pico-8 play session: mixed d-pad (fixed 12-tick cycle)

[t = 1 s] mixed d-pad (1.2s cycle ×~1): → ← ↑ ↓ + 🅾/❎ taps, ~1s
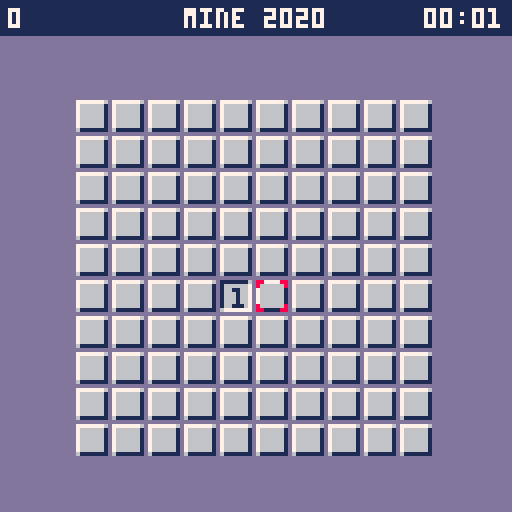
[t = 6 s] mixed d-pad (1.2s cycle ×~5): → ← ↑ ↓ + 🅾/❎ taps, ~6s
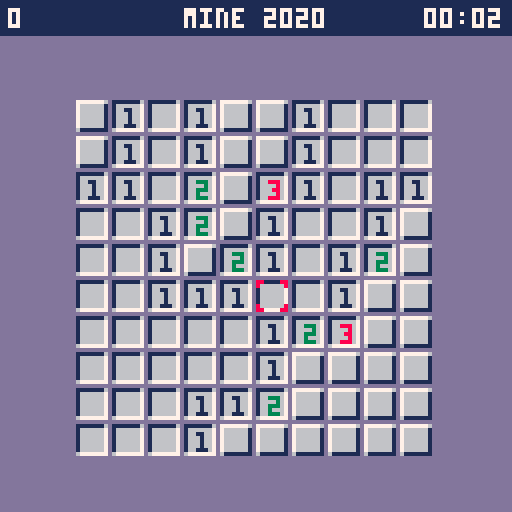
[t = 8 s] mixed d-pad (1.2s cycle ×~6): → ← ↑ ↓ + 🅾/❎ taps, ~8s
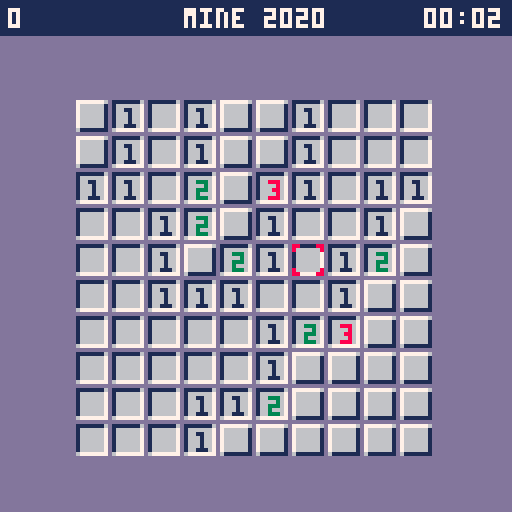

pico-8 cartridge
version 29
__lua__

function _init(size,bombs,selected_size_and_bombs,sound_enable)
    make_game()
    make_sound_manager(sound_enable)
    make_intro()
    make_board(size,bombs)
    make_cursor(flr(board.size/2-1),flr(board.size/2))
    make_cursor_2(flr(board.size/2),flr(board.size/2))
    make_timer()
    make_hud(timer)
    make_menu()
    make_options_menu(selected_size_and_bombs,sound_manager.sound_enable)
end

function _update()
    if game.state==0 then
        intro:update()
        menu:update()
    elseif game.state==1 then
        cursor:action()
        if game.players==2 then cursor_2:action() end
        timer:update()
    elseif game.state==2 then
        if any_key() then
            _init(board.size,board.total_bombs,options_menu.menu_items[1].selected,sound_manager.sound_enable)
        end
    elseif game.state==3 then
        if any_key() then
            _init(board.size,board.total_bombs,options_menu.menu_items[1].selected,sound_manager.sound_enable)
        end
    elseif game.state==4 then
        intro:update()
        options_menu:update()
    elseif game.state==5 then
    end
end

function _draw()
    if game.state==0 then
        intro:draw()
        menu:draw()
    elseif game.state==1 then
        board:draw()
        cursor:draw()
        if game.players==2 then cursor_2:draw() end
        hud:draw()
    elseif game.state==2 or game.state==3 then
        hud:draw()
        cursor:draw()
        if game.players==2 then cursor_2:draw() end
    elseif game.state==4 then
        intro:draw()
        options_menu:draw()
    elseif game.state==5 then
    end
end

function make_game()
    --- game_state=0 is intro
    --- game_state=1 game
    --- game_state=2 is gameover loose
    --- game_state=3 is gameover win
    --- game_state=4 is options
    --- game_state=5 is credits
    game={
        state=0,
        start=0,
        players=1
    }
end

function make_intro()
    cls(13)
    intro={
        draw=function(self)
            spr(2,10,10)
            spr(2,20,10)
            spr(3,20,10)
            spr(5,30,10)
            print(".mine 2020", 40,12,7)
            spr(2,110,100)
            spr(2,100,110)
            spr(2,110,110)
            print("(c) 2020 lucas dima", 10,112,6)
        end,
        update=function(self)
            -- if any_key() then
            --     cls(13)
            --     game_state=1
            -- end
        end
    }
end

function make_menu()
    menu={
        bg_color=13,
        font_color=6,
        bg_color_selected=1,
        font_color_selected=7,
        selected=1,
        vertical_margin=2,
        horizontal_margin=3,
        menu_items={
            '1 player game',
            '2 players game',
            'options',
            'credits',
        },
        full_width=0,
        full_height=0,
        draw=function(self)
            local start_x=(128-self.full_width)/2
            local start_y=(128-self.full_height)/2
            local line_height=5+self.vertical_margin*2
            for i,menu_element in pairs(self.menu_items) do
                local font_color=self.font_color
                local bg_color=self.bg_color
                if i==self.selected then
                    font_color=self.font_color_selected
                    bg_color=self.bg_color_selected
                end
                local text_width=(#menu_element*4-2)
                rectfill(start_x,start_y+line_height*(i-1)+1,start_x+self.full_width,start_y+line_height*i,bg_color)
                print(menu_element,(128-text_width)/2,(start_y+line_height*(i-1)+1)+self.vertical_margin,font_color)
            end
        end,
        set_full_width=function(self)
            local max_width=0
            for menu_element in all(self.menu_items) do
                if #menu_element>max_width then
                    max_width=#menu_element
                end
            end
            self.full_width=max_width*4+self.horizontal_margin*2-2
        end,
        set_full_height=function(self)
            self.full_height=#self.menu_items*(5+self.vertical_margin*2)
        end,
        update=function(self)
            if (btnp(2) and self.selected>1) self.selected-=1
            if (btnp(3) and self.selected<#self.menu_items) self.selected+=1
            if (btnp(4) or btnp(5)) then
                cls(13)
                if self.selected==1then
                    game.state=1
                    game.players=1
                    sound_manager:play_start()
                elseif self.selected==2 then
                    game.state=1
                    game.players=2
                    sound_manager:play_start()
                elseif self.selected==3 then
                    game.state=4
                end
            end
        end,
    }
    menu:set_full_width()
    menu:set_full_height()
end

function make_board_size_and_bombs_menu_item(selected)
    if selected==nil then selected=7 end
    local name=''
    local option_display={
        ' 5x5 - 5 bombs ',
        ' 5x5 - 10 bombs ',
        ' 5x5 - 20 bombs ',
        ' 8x8 - 10 bombs',
        ' 8x8 - 20 bombs',
        ' 8x8 - 30 bombs',
        ' 10x10 - 10 bombs',
        ' 10x10 - 30 bombs',
        ' 10x10 - 50 bombs',
        ' 13x13 - 12 bombs',
        ' 13x13 - 30 bombs',
        ' 13x13 - 50 bombs',
    }
    local option_values={
        {size=5,bombs=5,},
        {size=5,bombs=10,},
        {size=5,bombs=20,},
        {size=8,bombs=10,},
        {size=8,bombs=20,},
        {size=8,bombs=30,},
        {size=10,bombs=10,},
        {size=10,bombs=20,},
        {size=10,bombs=50,},
        {size=13,bombs=12,},
        {size=13,bombs=30,},
        {size=13,bombs=50,},
    }
    local properties={}
    local board_size_menu_item=make_option_menu_items(name,option_display,option_values,selected,properties)

    return board_size_menu_item
end

function make_sound_menu_item(selected)
    if selected==nil then selected=1 end
    local name='sound'
    local option_display={' on', ' off'}
    local option_values={true,false}
    local selected=selected
    local properties={}

    return make_option_menu_items(name,option_display,option_values,selected,properties)
end

function make_return_menu_item()
    local name='return'
    local option_display={''}
    local option_values={''}
    local selected=1
    local properties={}

    return make_option_menu_items(name,option_display,option_values,selected,properties)
end

function make_option_menu_items(name, option_display,option_values,selected,properties)
    item={
        name=name,
        option_display=option_display,
        option_values=option_values,
        selected=selected,
        display=function(self,i)
            return self.name..self.option_display[i]
        end,
    }
    for key,value in pairs(properties) do
        item[key] = value
    end

    return item
end

function make_options_menu(selected_size_and_bombs,sound)
    local board_size_menu_item=make_board_size_and_bombs_menu_item(selected_size_and_bombs)
    local selected_sound=1
    if sound==false then selected_sound=2 end
    local sound_menu_item=make_sound_menu_item(selected_sound)
    local return_menu_item=make_return_menu_item()

    options_menu={
        bg_color=13,
        font_color=6,
        bg_color_selected=1,
        font_color_selected=7,
        selected=1,
        exit_option=3,
        vertical_margin=2, -- this is in pixels
        horizontal_margin=3, -- this is in pixels
        menu_items={
            board_size_menu_item,
            sound_menu_item,
            return_menu_item,
        },
        full_width=0,
        full_height=0,
        draw=function(self)
            local start_x=(128-self.full_width)/2
            local start_y=(128-self.full_height)/2
            local line_height=5+self.vertical_margin*2
            for i,menu_element in pairs(self.menu_items) do
                local font_color=self.font_color
                local bg_color=self.bg_color
                if i==self.selected then
                    font_color=self.font_color_selected
                    bg_color=self.bg_color_selected
                end
                local text=menu_element:display(menu_element.selected)
                local text_width=(#text*4-2)
                rectfill(start_x,start_y+line_height*(i-1)+1,start_x+self.full_width,start_y+line_height*i,bg_color)
                print(text,(128-text_width)/2,(start_y+line_height*(i-1)+1)+self.vertical_margin,font_color)
            end
        end,
        set_full_width=function(self)
            local max_width=0
            for menu_element in all(self.menu_items) do
                for i=1,#menu_element.option_display do
                    -- get max width from all options
                    local text=menu_element:display(i)
                    if #text>max_width then
                        max_width=#text
                    end
                end
            end
            self.full_width=max_width*4+self.horizontal_margin*2-2
        end,
        set_full_height=function(self)
            self.full_height=#self.menu_items*(5+self.vertical_margin*2)
        end,
        update=function(self)
            if btnp(0) then
                local idx=self.menu_items[self.selected].selected-1
                if idx==0 then idx=#self.menu_items[self.selected].option_display end
                self.menu_items[self.selected].selected=idx
            elseif btnp(1) then
                local idx=self.menu_items[self.selected].selected+1
                if idx>#self.menu_items[self.selected].option_display then idx=1 end
                self.menu_items[self.selected].selected=idx
            end
            if (btnp(2) and self.selected>1) self.selected-=1
            if (btnp(3) and self.selected<#self.menu_items) self.selected+=1
            if (btnp(4) or btnp(5)) and self.selected == self.exit_option then
                cls(13)
                sound_manager.sound_enable=self.menu_items[2].option_values[self.menu_items[2].selected]
                make_board(self.menu_items[1].option_values[self.menu_items[1].selected].size,self.menu_items[1].option_values[self.menu_items[1].selected].bombs)
                make_cursor(flr(board.size/2),flr(board.size/2))

                game.state=0
            end
        end,
    }
    options_menu:set_full_width()
    options_menu:set_full_height()
end

function make_cursor(x,y)
    cursor={
        x=x,
        y=y,
        draw=function(self)
            spr(1,self.x * 9 + board.offset_x, self.y * 9 + board.offset_y)
            -- rectfill(0,0,50,10,1)
            -- print(self.x .. "," .. self.y,2,2,5)
        end,
        action=function(self)
            -- Left
            if btnp(0) and self.x>0 then
                sound_manager:play_move_left()
                self.x-=1
            end
            -- Right
            if btnp(1) and self.x<board.size-1 then
                sound_manager:play_move_right()
                self.x+=1
            end
            -- Up
            if btnp(2) and self.y>0 then
                sound_manager:play_move_up()
                self.y-=1
            end
            -- Down
            if btnp(3) and self.y<board.size-1 then
                sound_manager:play_move_down()
                self.y+=1
            end
            local has_bomb=board:has_bomb(self.x,self.y)
            local total=board:cound_surrounding(self.x, self.y)
            if (btnp(4)) then
                self.handle_open_button(self)
            end
            if (btnp(5)) then
                self.handle_flag_button(self)
            end
        end,
        handle_flag_button=function(self)
            local tile = board:get_tile(self.x,self.y)
            if not tile:is_closed() then return end
            if tile:get_flag() then
                board:decrement_marked_bombs()
                sound_manager:play_flag_off()
                tile:set_flag(false)
            else
                board:increment_marked_bombs()
                sound_manager:play_flag_on()
                tile:set_flag(true)
            end
        end,
        handle_open_button=function(self)
            if game.start==0 then
                sound_manager:play_uncover()
                board:assign_bombs(self.x,self.y)
                board:assign_nearby()
                game.start=1
            end
            local tile = board:get_tile(self.x,self.y)
            if tile:get_flag() then return end
            tile.closed=false
            if board:has_bomb(self.x,self.y) then
                sound_manager:play_loose()
                board:uncover_all()
                game.state=2
                board:draw()
                spr(6,cursor.x * 9 + board.offset_x, cursor.y * 9 + board.offset_y)
                cursor:draw()
                hud:draw()
                wait(5)
                return
            end
            uncover_recursive(tile,board)
            sound_manager:play_uncover()
            board:count_uncovered()
            if board:is_all_uncovered() then
                sound_manager:play_win()
                board:uncover_win()
                game.state=3
                board:draw()
                cursor:draw()
                hud:draw()
                wait(30)
                return
            end
        end,
    }
end

function make_cursor_2(x,y)
    cursor_2 = {
        x=x,
        y=y,
        draw=function(self)
            local spr_number=7
            if self.x==cursor.x and self.y==cursor.y then spr_number=8 end
            spr(spr_number,self.x * 9 + board.offset_x, self.y * 9 + board.offset_y)
        end,
        action=function(self)
            -- Left
            if btnp(0,1) and self.x>0 then
                sound_manager:play_move_left()
                self.x-=1
            end
            -- Right
            if btnp(1,1) and self.x<board.size-1 then
                sound_manager:play_move_right()
                self.x+=1
            end
            -- Up
            if btnp(2,1) and self.y>0 then
                sound_manager:play_move_up()
                self.y-=1
            end
            -- Down
            if btnp(3,1) and self.y<board.size-1 then
                sound_manager:play_move_down()
                self.y+=1
            end
            local has_bomb=board:has_bomb(self.x,self.y)
            local total=board:cound_surrounding(self.x, self.y)
            if (btnp(4,1)) then
                self.handle_open_button(self)
            end
            if (btnp(5,1)) then
                self.handle_flag_button(self)
            end
        end,
        handle_flag_button=function(self)
            local tile = board:get_tile(self.x,self.y)
            if not tile:is_closed() then return end
            if tile:get_flag() then
                board:decrement_marked_bombs()
                sound_manager:play_flag_off()
                tile:set_flag(false)
            else
                board:increment_marked_bombs()
                sound_manager:play_flag_on()
                tile:set_flag(true)
            end
        end,
        handle_open_button=function(self)
            if game.start==0 then
                sound_manager:play_uncover()
                board:assign_bombs(self.x,self.y)
                board:assign_nearby()
                game.start=1
            end
            local tile = board:get_tile(self.x,self.y)
            if tile:get_flag() then return end
            tile.closed=false
            if board:has_bomb(self.x,self.y) then
                sound_manager:play_loose()
                board:uncover_all()
                game.state=2
                board:draw()
                spr(6,cursor.x * 9 + board.offset_x, cursor.y * 9 + board.offset_y)
                cursor:draw()
                hud:draw()
                wait(5)
                return
            end
            uncover_recursive(tile,board)
            sound_manager:play_uncover()
            board:count_uncovered()
            if board:is_all_uncovered() then
                sound_manager:play_win()
                board:uncover_win()
                game.state=3
                board:draw()
                cursor:draw()
                hud:draw()
                wait(30)
                return
            end
        end,
    }
end

function make_board(size,total_bombs)
    if size==nil then size=10 end
    if total_bombs==nil then total_bombs=10 end
    board={
        size=size,
        total_bombs=total_bombs,
        marked_bombs=0,
        uncovered_tiles=0,
        offset_x=0,
        offset_y=0,
        tiles={},
        add_tile=function(self,tile)
            add(self.tiles,tile)
        end,
        draw=function(self)
            for tile in all(self.tiles) do
                tile:draw()
            end
        end,
        set_bomb=function(self,index)
            self.tiles[index]:set_bomb()
        end,
        has_bomb=function(self,x,y)
            tile=self:get_tile(x,y)
            return tile:has_bomb()
        end,
        assign_bombs=function(self,exclude_x,exclude_y)
            -- create array of amount of tiles
            exclude=self:get_index(exclude_x,exclude_y)
            local a={}
            for i=1,#self.tiles do
                if i != exclude then
                    add(a,i)
                end
            end

            -- shuffle the array
            for i=1,1000 do
                rand_pos1 = flr(rnd(count(a)-1)) + 1
                rand_pos2 = flr(rnd(count(a)-1)) + 1
                aux=a[rand_pos1]
                a[rand_pos1]=a[rand_pos2]
                a[rand_pos2]=aux
            end

            -- pick the first (bomb amount elements)
            for i=1,self.total_bombs do
                self:set_bomb(a[i])
            end
        end,
        get_tile=function(self,x,y)
            local index = y*self.size+x+1
            return self.tiles[index]
        end,
        cound_surrounding=function(self,x,y)
            local total=0
            -- top left
            if x>0 and y>0 and self:get_tile(x-1,y-1):has_bomb() then
                total+=1
            end
            -- top
            if y>0 and self:get_tile(x,y-1):has_bomb() then
                 total+=1
            end
            -- top right
            if x<self.size-1 and y>0 and self:get_tile(x+1,y-1):has_bomb() then
                total+=1
            end
            -- right
            if x<self.size-1 and self:get_tile(x+1,y):has_bomb() then
                total+=1
            end
            -- bottom right
            if x<self.size-1 and y<self.size-1 and self:get_tile(x+1,y+1):has_bomb() then
                total+=1
            end
            -- bottom
            if y<self.size-1 and self:get_tile(x,y+1):has_bomb() then
                total+=1
            end
            -- bottom left
            if x>0 and y<self.size-1 and self:get_tile(x-1,y+1):has_bomb() then
                total+=1
            end
            -- left
            if x>0 and self:get_tile(x-1,y):has_bomb() then
                total+=1
            end

            return total
        end,
        get_index=function(self,x,y)
            return (y*self.size+x+1)
        end,
        assign_nearby=function(self)
            for y = 0,self.size-1 do
                for x = 0,self.size-1 do
                    local bombs_near = self:cound_surrounding(x,y)
                    self:get_tile(x,y):set_bombs_near(bombs_near)
                end
            end
        end,
        uncover_all=function(self)
            for tile in all(self.tiles) do
                if tile:has_bomb() then
                    tile:set_closed(false)
                end
            end
        end,
        uncover_win=function(self)
            for tile in all(self.tiles) do
                if tile:has_bomb() then
                    tile:set_flag(true)
                end
            end
        end,
        increment_marked_bombs=function(self)
            self.marked_bombs+=1
        end,
        decrement_marked_bombs=function(self)
            self.marked_bombs-=1
        end,
        count_uncovered=function(self)
            local uncovered=0
            for tile in all(self.tiles) do
                if not tile:is_closed() then
                    uncovered+=1
                end
            end
            self.uncovered_tiles=uncovered
            return uncovered
        end,
        is_all_uncovered=function(self)
            return self.uncovered_tiles + self.total_bombs == self.size * self.size
        end,
    }
    board.offset_x=(128-board.size*9)/2
    board.offset_y=(118-board.size*9)/2+11
    for i = 0,board.size-1 do
        for j = 0,board.size-1 do
            board:add_tile(make_tile(j,i))
        end
    end
    cls(13)
end

function make_tile(x,y)
    local tile = {
        x=x,
        y=y,
        bomb = false,
        closed=true,
        bombs_near=0,
        flag=false,
        draw = function(self)
            if self.closed then
                spr(2,self.x * 9 + board.offset_x,self.y * 9 + board.offset_y)
                if self.flag then
                    spr(3,self.x * 9 + board.offset_x,self.y * 9 + board.offset_y)
                end
                return
            end
            if self.bomb then
                spr(5,self.x * 9 + board.offset_x,self.y * 9 + board.offset_y)
                return
            end
            spr(4,self.x * 9 + board.offset_x,self.y * 9 + board.offset_y)
            if self.bombs_near>0 then
                -- Add diferent colors to numbers
                local color = self:get_number_color(self.bombs_near)
                print(self.bombs_near,self.x * 9 + board.offset_x + 3,self.y * 9 + board.offset_y + 2,color)
            end
        end,
        get_number_color=function(self, number)
            if number==1 then return 1 end
            if number==2 then return 3 end
            if number==3 then return 8 end
            if number==4 then return 5 end
            if number==5 then return 2 end
            if number==6 then return 12 end
            if number==7 then return 1 end
            if number==8 then return 14 end
        end,
        set_bombs_near=function(self, b)
            self.bombs_near = b
        end,
        set_bomb = function(self)
            self.bomb = true
        end,
        has_bomb = function(self)
            return self.bomb
        end,
        is_closed = function(self)
            return self.closed
        end,
        set_closed=function(self,c)
            self.closed=c
        end,
        set_flag=function(self,f)
            self.flag=f
        end,
        get_flag=function(self)
            return self.flag
        end,
        get_bombs_near=function(self)
            return self.bombs_near
        end
    }
    return tile
end

function make_timer()
    timer={
        seconds=0,
        frames=0,
        update=function(self)
            self.frames+=1
            if self.frames%30==0 then
                self.seconds+=1
                if self.seconds==6000 then
                    self.seconds=0
                end
            end
            if self.frames==30 then
                self.frames=0
            end
        end,
        draw=function(self)
            local min=flr(self.seconds/60)
            local sec=self.seconds%60
            rectfill(100,2,126,8,1)
            print(pad(""..min,2) .. ":" .. pad(""..sec,2),106,2,7)
        end
    }
end

function make_hud(timer)
    hud={
        timer=timer,
        draw=function(self)
            rectfill(0,0,128,8,1)
            print(board.marked_bombs,2,2,7)
            -- rectfill(0,12,128,22,1)
            -- print(board.uncovered_tiles,2,12,5)
            display="mine 2020"
            if game.state==2 then display="game over" end
            if game.state==3 then display="you win!" end
            -- if #self.display>0 then
            print(display,(64-#display*2),2,7)
            -- end
            -- print("mine 2020",(64-9*2),2,7)
            timer:draw()
        end,
    }
end

function make_sound_manager(enable)
    if enable==nil then enable=true end
    -- Down 0
    -- Left 0
    -- Up 1
    -- Right 1
    -- Win 2
    -- Loose 3
    -- Flag on and menu option 4
    -- Flag off
    -- Start 6
    sound_manager={
        sound_enable=enable,
        play_move_up=function(self)
            if not self.sound_enable then return end
            sfx(1)
        end,
        play_move_right=function(self)
            if not self.sound_enable then return end
            sfx(1)
        end,
        play_move_down=function(self)
            if not self.sound_enable then return end
            sfx(0)
        end,
        play_move_left=function(self)
            if not self.sound_enable then return end
            sfx(0)
        end,
        play_flag_on=function(self)
            if not self.sound_enable then return end
            sfx(4)
        end,
        play_flag_off=function(self)
            if not self.sound_enable then return end
            sfx(5)
        end,
        play_start=function(self)
            if not self.sound_enable then return end
            sfx(6,1)
        end,
        play_win=function(self)
            if not self.sound_enable then return end
            sfx(2,1)
        end,
        play_loose=function(self)
            if not self.sound_enable then return end
            sfx(3,1)
        end,
        play_uncover=function(self)
            if not self.sound_enable then return end
            sfx(7)
        end,
    }
end

function debug(m)
    rectfill(4,110,110,128,0)
    print(m,5,117,5)
end

function any_key()
    return btnp(0) or btnp(1) or btnp(2) or btnp(3) or btnp(4) or btnp(5) or btnp(0,1) or btnp(1,1) or btnp(2,1) or btnp(3,1) or btnp(4,1) or btnp(5,1)
end

function uncover_recursive(tile,board)
    tile.closed=false
    if tile:get_bombs_near() > 0 then
        return
    end

    -- check top left
    if tile.x>0 and tile.y>0 then
        top_left_tile=board:get_tile(tile.x-1,tile.y-1)
        if top_left_tile:is_closed() then
            uncover_recursive(top_left_tile,board)
        end
    end

    -- check top
    if tile.y>0 then
        top_tile=board:get_tile(tile.x,tile.y-1)
        if top_tile:is_closed() then
            uncover_recursive(top_tile,board)
        end
    end

    -- check top right
    if tile.x<board.size-1 and tile.y>0 then
        top_right_tile=board:get_tile(tile.x+1,tile.y-1)
        if top_right_tile:is_closed() then
            uncover_recursive(top_right_tile,board)
        end
    end

    -- check right
    if tile.x<board.size-1 then
        right_tile=board:get_tile(tile.x+1,tile.y)
        if right_tile:is_closed() then
            uncover_recursive(right_tile,board)
        end
    end

    -- check bottom right
    if tile.x<board.size-1 and tile.y<board.size-1 then
        bottom_right_tile=board:get_tile(tile.x+1,tile.y+1)
        if bottom_right_tile:is_closed() then
            uncover_recursive(bottom_right_tile,board)
        end
    end

    -- check bottom
    if tile.y<board.size-1 then
        bottom_tile=board:get_tile(tile.x,tile.y+1)
        if bottom_tile:is_closed() then
            uncover_recursive(bottom_tile,board)
        end
    end

    -- check bottom left
    if tile.x>0 and tile.y<board.size-1 then
        bottom_left_tile=board:get_tile(tile.x-1,tile.y+1)
        if bottom_left_tile:is_closed() then
            uncover_recursive(bottom_left_tile,board)
        end
    end
end

function pad(string,length)
  if (#string==length) return string
  local leading_zeros=""
  for i=1,length-#string do
      leading_zeros = leading_zeros.."0"
  end
  return leading_zeros..string
end

function wait(a) for i = 1,a do flip() end end
__gfx__
00000000880000887777777600000000111111161111111611111116cc0000cc880000cc00000000000000000000000000000000000000000000000000000000
000000008000000876666661000000001666666716666a671a8889a7c000000c8000000c00000000000000000000000000000000000000000000000000000000
00700700000000007666666100888100166666671666866718a89a87000000000000000000000000000000000000000000000000000000000000000000000000
000770000000000076666661008a8100166666671661166718911987000000000000000000000000000000000000000000000000000000000000000000000000
00077000000000007666666100888100166666671617116719171187000000000000000000000000000000000000000000000000000000000000000000000000
00700700000000007666666100000100166666671611116718111987000000000000000000000000000000000000000000000000000000000000000000000000
0000000080000008766666610000010016666667166116671a9199a7c000000cc000000800000000000000000000000000000000000000000000000000000000
00000000880000886111111100000000677777776777777767777777cc0000cccc00008800000000000000000000000000000000000000000000000000000000
